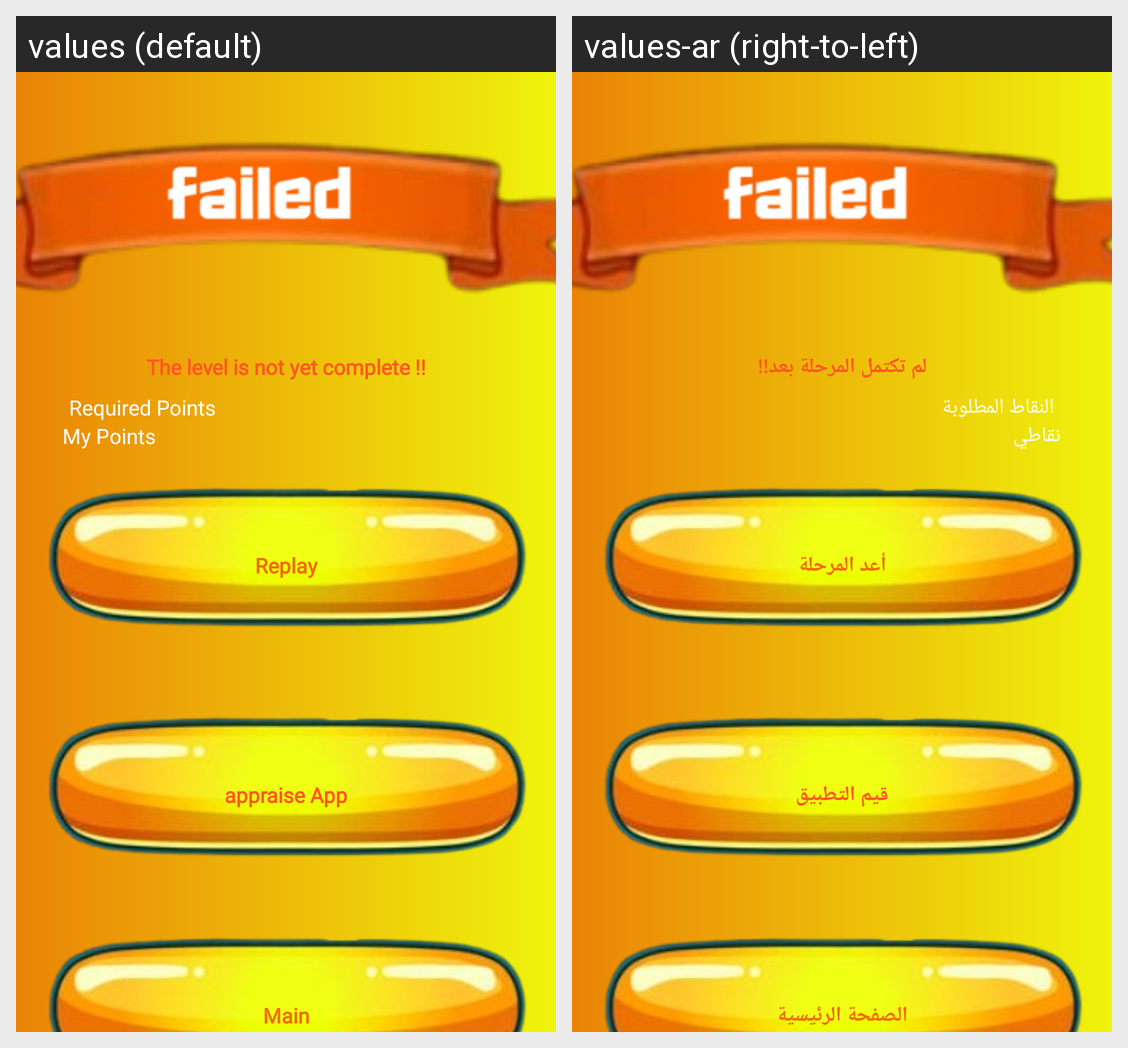

For this localized Android screen grid, give each drawn string resource with its value in every locale shown.
Android screen res/layout/activity_check_stats_stage.xml rendered under 2 locales, left to right: values (default), values-ar (right-to-left). Device: Nexus 5 (rendered at 1080×1920; each locale shown at half size, 540×960, under a caption strip naming it); theme Theme.PuzzleGAM.
Strings drawn on this screen, with the default value and each locale's value (text and hints the layout hard-codes, and strings that could not be matched under every locale, appear in the picture but are not listed):

replay
  values: Replay
  values-ar: أعد المرحلة

appraise_app
  values: appraise App
  values-ar: قيم التطبيق

main
  values: Main
  values-ar: الصفحة الرئيسية

not_stage_complete
  values: The level is not yet complete !!
  values-ar: لم تكتمل المرحلة بعد!!

point_stage
  values: Required Points
  values-ar: النقاط المطلوبة

my_point
  values: My Points
  values-ar: نقاطي
